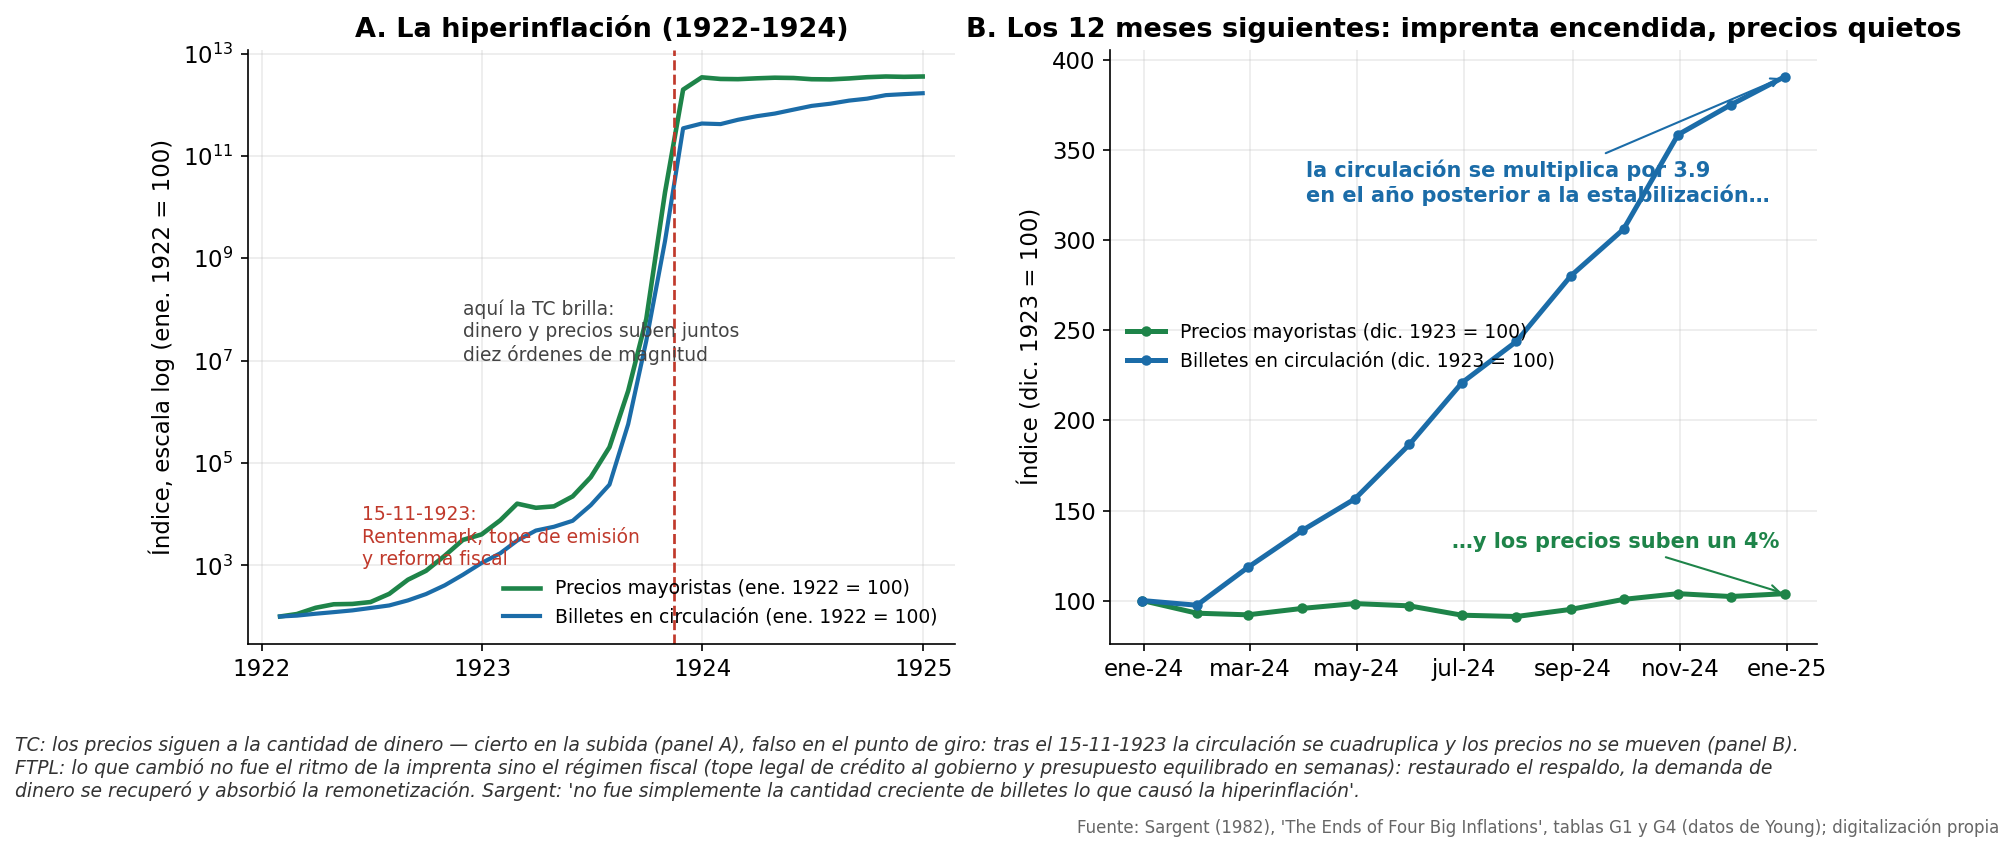

Source data for this figure (header and first rows):
fecha, indice_precios_1913_100, circulacion_marcos
1922-01-31, 3670, 115375766000
1922-02-28, 4100, 120026387000
1922-03-31, 5430, 130671352000
1922-04-30, 6360, 140420057000
1922-05-31, 6460, 151949179000
1922-06-30, 7030, 169211792000
1922-07-31, 10160, 189794722000
1922-08-31, 19200, 238147160000
1922-09-30, 28700, 316869799000
1922-10-31, 56600, 469456818000
1922-11-30, 115100, 754086109000
1922-12-31, 147480, 1280094831000
1923-01-31, 278500, 1984496369000
1923-02-28, 588500, 3512787777000
1923-03-31, 488800, 5517919651000
1923-04-30, 521200, 6545984355000
1923-05-31, 817000, 8563749470000
1923-06-30, 1938500, 17291000000000
1923-07-31, 7478700, 43595000000000
1923-08-31, 94404100, 663200000000000
1923-09-30, 2394889300, 2.8228815e+16
1923-10-31, 709480000000, 2.496822909e+18
1923-11-30, 72570000000000, 4.00267640302e+20
1923-12-31, 126160000000000, 4.96507424772e+20
1924-01-31, 117320000000000, 4.83675e+20
1924-02-29, 116170000000000, 5.87875e+20
1924-03-31, 120670000000000, 6.89864e+20
1924-04-30, 124050000000000, 7.76949e+20
1924-05-31, 122460000000000, 9.26874e+20
1924-06-30, 115900000000000, 1.097309e+21
1924-07-31, 115000000000000, 1.211038e+21
1924-08-31, 120000000000000, 1.391895e+21
1924-09-30, 127000000000000, 1.520511e+21
1924-10-31, 131000000000000, 1.78093e+21
1924-11-30, 129000000000000, 1.8632e+21
1924-12-31, 131000000000000, 1.94144e+21
